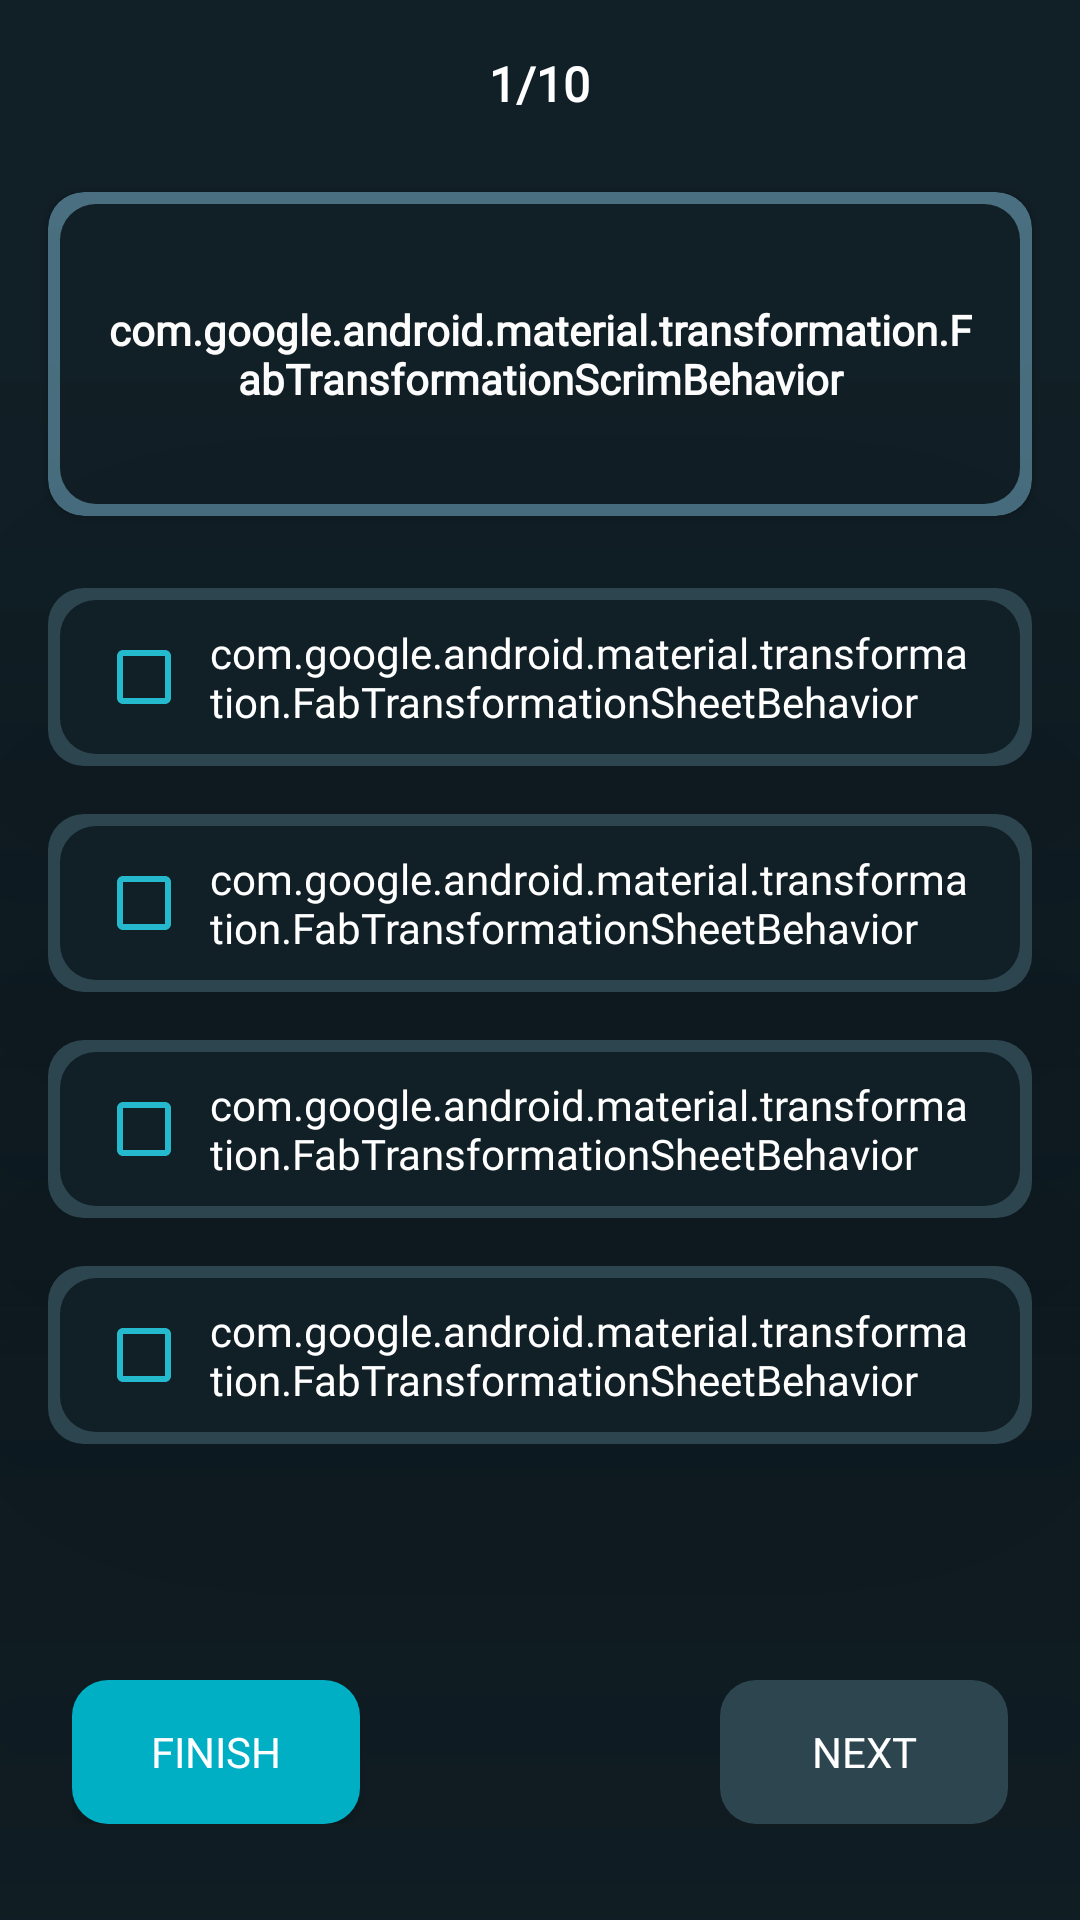

Here is an Android app screen rendered from its layout file. Give the layout XML and the strings, colors and styles it references.
<!-- AndroidManifest.xml: application theme Theme.QuizAppMVP -->
<!-- res/layout/activity_main.xml -->
<?xml version="1.0" encoding="utf-8"?>
<FrameLayout xmlns:android="http://schemas.android.com/apk/res/android"
    xmlns:app="http://schemas.android.com/apk/res-auto"
    xmlns:tools="http://schemas.android.com/tools"
    android:layout_width="match_parent"
    android:layout_height="match_parent"
    android:background="@color/bg_app"
    android:orientation="vertical"
    tools:context=".presentation.main.MainActivity">

    <LinearLayout
        android:layout_width="match_parent"
        android:layout_height="match_parent"
        android:orientation="vertical">

        <FrameLayout
            android:layout_width="match_parent"
            android:layout_height="56dp"
            android:padding="16dp">

            <ImageView
                android:id="@+id/back"
                android:layout_width="36dp"
                android:layout_height="24dp"
                android:layout_gravity="center_vertical"
                android:src="@drawable/back"
                app:tint="#fff" />

            <TextView
                android:id="@+id/variantNumber"
                android:layout_width="wrap_content"
                android:layout_height="wrap_content"
                android:layout_gravity="center"
                android:fontFamily="@font/my_font2"
                android:text="1/10"
                android:textColor="#fff"
                android:textSize="16sp"
                android:textStyle="bold" />
        </FrameLayout>

        <androidx.cardview.widget.CardView
            android:layout_width="match_parent"
            android:layout_height="wrap_content"
            android:layout_marginHorizontal="16dp"
            android:layout_marginTop="8dp"
            android:layout_marginBottom="8dp"
            app:cardBackgroundColor="#496F80"
            app:cardCornerRadius="12dp">

            <TextView
                android:id="@+id/text_question"
                android:layout_width="match_parent"
                android:layout_height="100dp"
                android:gravity="center|center_vertical"
                android:layout_margin="4dp"
                android:background="@drawable/bg_linner"
                android:backgroundTint="@color/bg_app"
                android:fontFamily="@font/my_font2"
                android:paddingHorizontal="16dp"
                android:paddingVertical="12dp"
                android:text="@string/fab_transformation_scrim_behavior"
                android:textColor="#fff"
                android:textStyle="bold" />
        </androidx.cardview.widget.CardView>

        <LinearLayout
            android:id="@+id/card_1"
            android:layout_width="match_parent"
            android:layout_height="wrap_content"
            android:layout_marginHorizontal="16dp"
            android:background="@drawable/bg_linear_2"
            android:layout_marginBottom="8dp"
            android:layout_marginTop="16dp"
            android:elevation="100dp"
            app:cardCornerRadius="6dp"
            app:cardUseCompatPadding="true">

            <LinearLayout
                android:id="@+id/variant_1"
                android:layout_width="match_parent"
                android:layout_height="wrap_content"
                android:layout_margin="4dp"
                android:background="@drawable/bg_linner"
                android:gravity="center"
                android:orientation="horizontal"
                android:paddingHorizontal="16dp"
                android:paddingVertical="8dp">

                <ImageView
                    android:id="@+id/image_variant_1"
                    android:layout_width="wrap_content"
                    android:layout_height="wrap_content"
                    android:src="@drawable/un_check" />

                <Space
                    android:layout_width="10dp"
                    android:layout_height="wrap_content" />

                <TextView
                    android:id="@+id/text_varitant_1"
                    android:layout_width="match_parent"
                    android:layout_height="wrap_content"
                    android:fontFamily="@font/my_font2"
                    android:text="@string/fab_transformation_sheet_behavior"
                    android:textColor="@color/white" />
            </LinearLayout>


        </LinearLayout>

        <LinearLayout
            android:id="@+id/card_2"
            android:layout_width="match_parent"
            android:layout_height="wrap_content"
            android:layout_marginHorizontal="16dp"
            android:layout_marginVertical="8dp"
            android:background="@drawable/bg_linear_2"
            android:elevation="100dp"
            app:cardUseCompatPadding="true">

            <LinearLayout
                android:id="@+id/variant_2"
                android:layout_width="match_parent"
                android:layout_height="wrap_content"
                android:layout_margin="4dp"
                android:background="@drawable/bg_linner"
                android:gravity="center"
                android:orientation="horizontal"
                android:paddingHorizontal="16dp"
                android:paddingVertical="8dp">

                <ImageView
                    android:id="@+id/image_variant_2"
                    android:layout_width="wrap_content"
                    android:layout_height="wrap_content"
                    android:src="@drawable/un_check" />

                <Space
                    android:layout_width="10dp"
                    android:layout_height="wrap_content" />

                <TextView
                    android:id="@+id/text_varitant_2"
                    android:layout_width="match_parent"
                    android:layout_height="wrap_content"
                    android:fontFamily="@font/my_font2"
                    android:text="@string/fab_transformation_sheet_behavior"
                    android:textColor="@color/white" />
            </LinearLayout>


        </LinearLayout>

        <LinearLayout
            android:id="@+id/card_3"
            android:layout_width="match_parent"
            android:layout_height="wrap_content"
            android:layout_marginHorizontal="16dp"
            android:layout_marginVertical="8dp"
            android:background="@drawable/bg_linear_2"
            android:elevation="100dp"
            app:cardUseCompatPadding="true">

            <LinearLayout
                android:id="@+id/variant_3"
                android:layout_width="match_parent"
                android:layout_height="wrap_content"
                android:layout_margin="4dp"
                android:background="@drawable/bg_linner"
                android:gravity="center"
                android:orientation="horizontal"
                android:paddingHorizontal="16dp"
                android:paddingVertical="8dp">

                <ImageView
                    android:id="@+id/image_variant_3"
                    android:layout_width="wrap_content"
                    android:layout_height="wrap_content"
                    android:src="@drawable/un_check" />

                <Space
                    android:layout_width="10dp"
                    android:layout_height="wrap_content" />

                <TextView
                    android:id="@+id/text_varitant_3"
                    android:layout_width="match_parent"
                    android:layout_height="wrap_content"
                    android:fontFamily="@font/my_font2"
                    android:text="@string/fab_transformation_sheet_behavior"
                    android:textColor="@color/white" />
            </LinearLayout>


        </LinearLayout>

        <LinearLayout
            android:id="@+id/card_4"
            android:layout_width="match_parent"
            android:layout_height="wrap_content"
            android:layout_marginHorizontal="16dp"
            android:layout_marginVertical="8dp"
            android:background="@drawable/bg_linear_2"
            android:elevation="100dp"
            app:cardUseCompatPadding="true">

            <LinearLayout
                android:id="@+id/variant_4"
                android:layout_width="match_parent"
                android:layout_height="wrap_content"
                android:layout_margin="4dp"
                android:background="@drawable/bg_linner"
                android:gravity="center"
                android:orientation="horizontal"
                android:paddingHorizontal="16dp"
                android:paddingVertical="8dp">

                <ImageView
                    android:id="@+id/image_variant_4"
                    android:layout_width="wrap_content"
                    android:layout_height="wrap_content"
                    android:src="@drawable/un_check" />

                <Space
                    android:layout_width="10dp"
                    android:layout_height="wrap_content" />

                <TextView
                    android:id="@+id/text_varitant_4"
                    android:layout_width="match_parent"
                    android:layout_height="wrap_content"
                    android:fontFamily="@font/my_font2"
                    android:text="@string/fab_transformation_sheet_behavior"
                    android:textColor="@color/white" />
            </LinearLayout>


        </LinearLayout>

    </LinearLayout>

    <FrameLayout
        android:layout_width="match_parent"
        android:layout_height="wrap_content"
        android:layout_gravity="bottom|center"
        android:layout_marginHorizontal="24dp"
        android:layout_marginTop="20dp"
        android:layout_marginBottom="32dp">

        <androidx.appcompat.widget.AppCompatButton
            android:id="@+id/buttonNext"
            android:layout_width="96dp"
            android:layout_height="48dp"
            android:layout_gravity="end"
            android:background="@drawable/my_color"
            android:enabled="false"
            android:fontFamily="@font/my_font2"
            android:text="@string/next"
            android:textColor="#fff" />

        <androidx.appcompat.widget.AppCompatButton
            android:id="@+id/finish"
            android:layout_width="96dp"
            android:layout_height="48dp"
            android:background="@drawable/my_color"
            android:fontFamily="@font/my_font2"
            android:text="@string/finish"
            android:textColor="#fff" />

    </FrameLayout>

</FrameLayout>
<!-- resources referenced by this layout -->
<resources>
  <color name="bg_app">#111F26</color>
  <color name="white">#FFFFFFFF</color>
  <!-- drawable bg_linear_2 (drawable) -->
  <?xml version="1.0" encoding="utf-8"?>
  <shape xmlns:android="http://schemas.android.com/apk/res/android">
      <corners android:radius="12dp"/>
      <solid android:color="#2D454F"/>
  </shape>
  <!-- drawable bg_linner (drawable) -->
  <?xml version="1.0" encoding="utf-8"?>
  <shape xmlns:android="http://schemas.android.com/apk/res/android">
  <corners android:radius="12dp"/>
      <solid android:color="@color/bg_app"/>
  </shape>
  <!-- drawable my_color (drawable) -->
  <?xml version="1.0" encoding="utf-8"?>
  <selector xmlns:android="http://schemas.android.com/apk/res/android">
      <item android:state_enabled="false">
          <shape >
              <solid android:color="#2D454F" />
              <corners android:radius="12dp" />
          </shape>
      </item>
      <item android:state_enabled="true">
          <shape >
              <solid android:color="#01AFC5" />
              <corners android:radius="12dp" />
          </shape>
      </item>
  </selector>
  <!-- drawable un_check (drawable) -->
  <vector android:height="24dp" android:tint="@color/testColor"
      android:viewportHeight="24" android:viewportWidth="24"
      android:width="24dp" xmlns:android="http://schemas.android.com/apk/res/android">
      <path android:fillColor="@android:color/white" android:pathData="M19,5v14H5V5h14m0,-2H5c-1.1,0 -2,0.9 -2,2v14c0,1.1 0.9,2 2,2h14c1.1,0 2,-0.9 2,-2V5c0,-1.1 -0.9,-2 -2,-2z"/>
  </vector>
  <string name="finish">Finish</string>
  <string name="next">Next</string>
  <style name="Theme.QuizAppMVP" parent="Base.Theme.QuizAppMVP" />
  <color name="testColor">#C32AE7FF</color>
  <style name="Base.Theme.QuizAppMVP" parent="Theme.Material3.Light.NoActionBar">
          <item name="android:statusBarColor">@color/bg_app</item>
          
          
      </style>
</resources>
